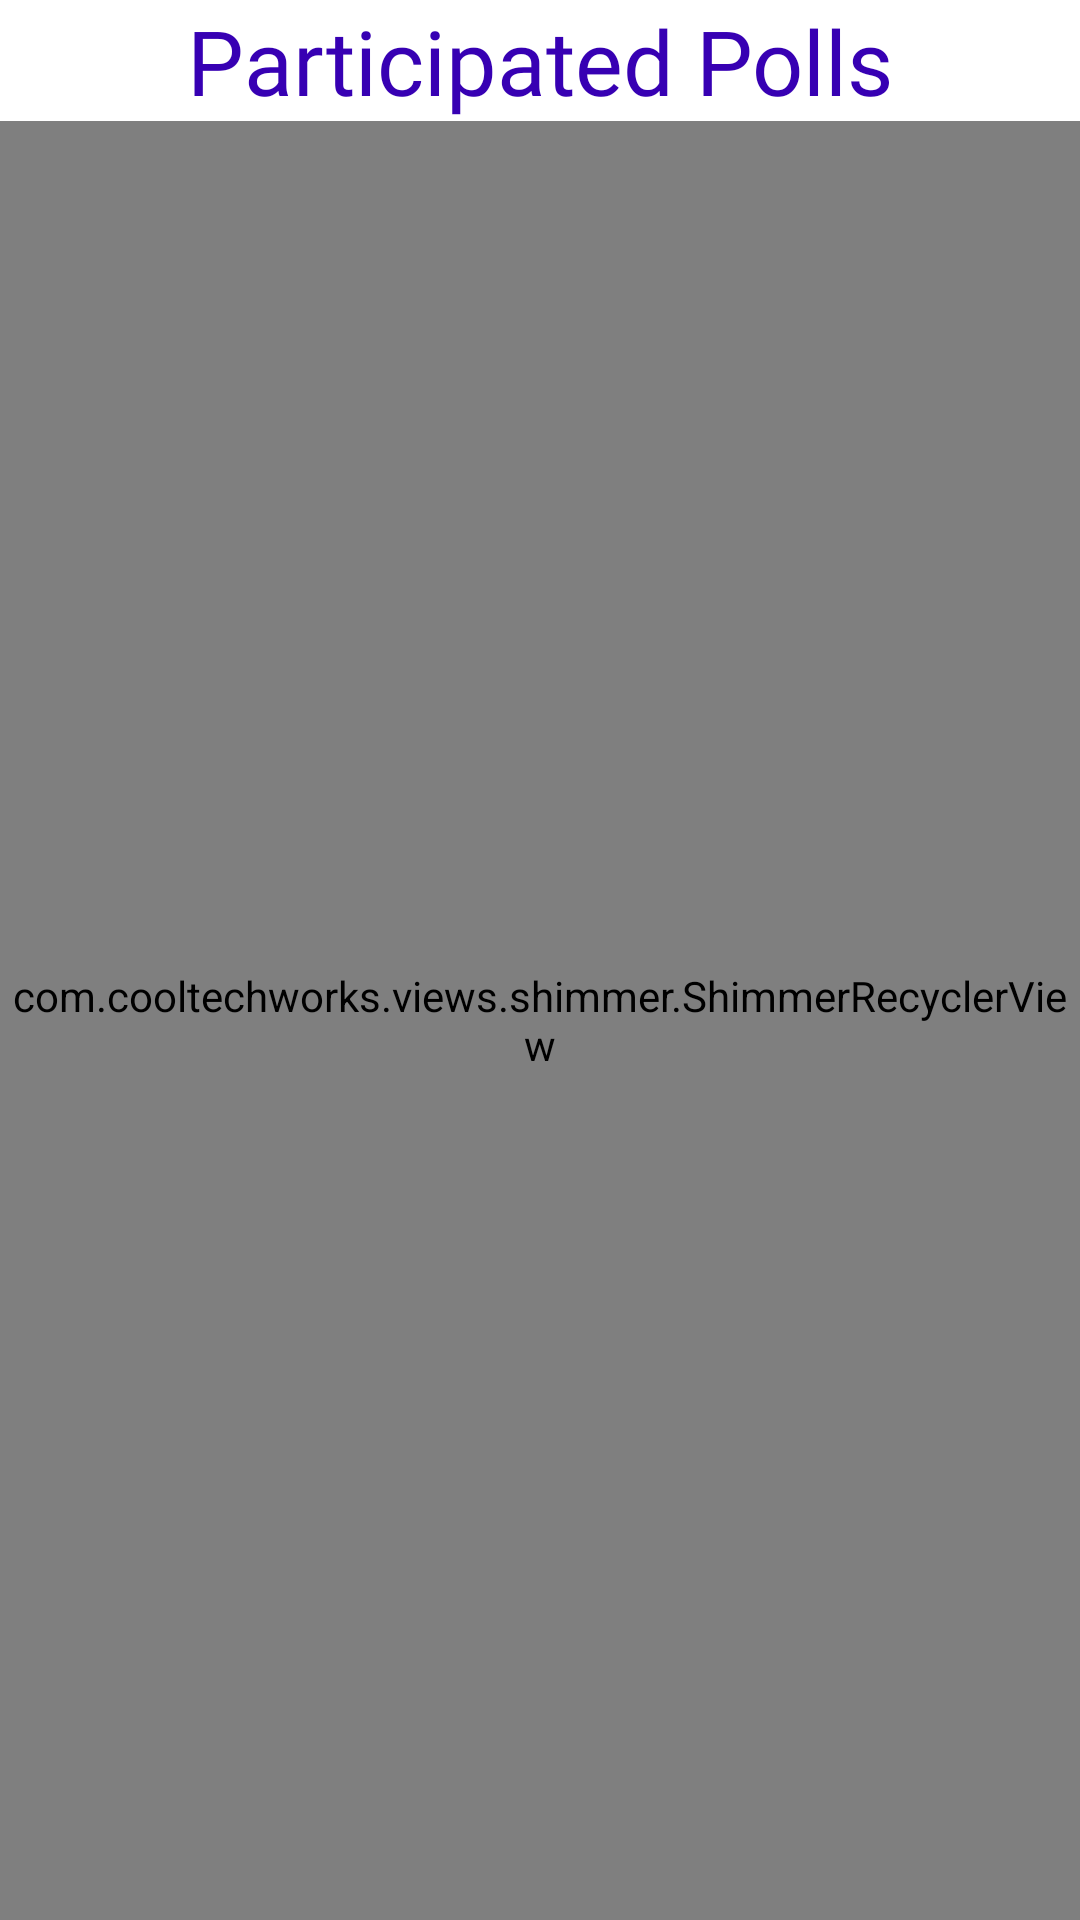

Produce the Android XML layout that renders to this screen, including the resource entries it uses.
<!-- AndroidManifest.xml: application theme AppTheme -->
<!-- res/layout/activity_voted_feed.xml -->
<?xml version="1.0" encoding="utf-8"?>
<RelativeLayout xmlns:android="http://schemas.android.com/apk/res/android"
    xmlns:tools="http://schemas.android.com/tools"
    android:layout_width="match_parent"
    android:layout_height="match_parent"
    xmlns:app="http://schemas.android.com/apk/res-auto"
    android:orientation="vertical"
    android:background="@color/white">

    <com.google.android.material.textview.MaterialTextView
            android:layout_width="wrap_content"
            android:layout_height="wrap_content"
            android:textColor="@color/colorPrimaryDark"
            android:fontFamily="@font/maven_pro"
            android:layout_margin="24dp"
            android:textSize="24sp"
            android:id="@+id/viewed"
            android:visibility="gone"
            android:text="You have not voted yet..."
            android:layout_centerInParent="true" />

    <com.google.android.material.textview.MaterialTextView
        android:layout_width="match_parent"
        android:layout_height="wrap_content"
        android:layout_alignParentTop="true"
        android:text="Participated Polls"
        android:textColor="@color/colorPrimaryDark"
        android:fontFamily="@font/pacifico"
        android:textSize="30sp"
        android:id="@+id/text"
        android:textAlignment="center"
        android:gravity="center"

        />


    <com.cooltechworks.views.shimmer.ShimmerRecyclerView
        android:id="@+id/votedrecyclerview"
        android:layout_width="match_parent"
        android:layout_height="match_parent"
        android:scrollbars="vertical"
        android:layout_below="@+id/text"
        app:shimmer_demo_shimmer_color="@color/white"
        app:shimmer_demo_angle="20"
        app:shimmer_demo_view_holder_item_background="@color/white"
        app:shimmer_demo_layout_manager_type="linear_vertical"
        app:shimmer_demo_layout="@layout/placeholder"
        app:shimmer_demo_child_count="7"
        />




















</RelativeLayout>
<!-- res/layout/placeholder.xml (included above) -->
<?xml version="1.0" encoding="utf-8"?>
<androidx.cardview.widget.CardView xmlns:android="http://schemas.android.com/apk/res/android"
    xmlns:app="http://schemas.android.com/apk/res-auto"
    android:orientation="vertical"
    android:layout_width="match_parent"
    android:layout_height="wrap_content"
    android:layout_margin="10dp"
    app:cardBackgroundColor="@color/white"
    app:cardCornerRadius="15dp"
    app:cardElevation="15dp">
    <LinearLayout
        android:layout_width="match_parent"
        android:layout_height="wrap_content"
        android:orientation="vertical"
        android:layout_margin="10dp">



    <View
        android:layout_width="match_parent"
        android:layout_height="20dp"
        android:background="@color/grey"
        android:layout_margin="10dp"
        />
    <View
        android:layout_width="match_parent"
        android:layout_height="20dp"
        android:background="@color/grey"
        android:layout_margin="10dp"
        />
    <View
        android:layout_width="match_parent"
        android:layout_height="20dp"
        android:background="@color/grey"
        android:layout_margin="10dp"
        />
    <View
        android:layout_width="match_parent"
        android:layout_height="20dp"
        android:background="@color/grey"
        android:layout_margin="10dp"
        />
    </LinearLayout>

</androidx.cardview.widget.CardView>
<!-- resources referenced by this layout -->
<resources>
  <color name="colorPrimary">#6200EE</color>
  <color name="colorPrimaryDark">#3700B3</color>
  <color name="grey">#E8E8E8</color>
  <color name="white">#ffffff</color>
  <!-- drawable ic_add_primary_dark_24dp (drawable) -->
  <vector android:height="24dp" android:tint="#3700B3"
      android:viewportHeight="24.0" android:viewportWidth="24.0"
      android:width="24dp" xmlns:android="http://schemas.android.com/apk/res/android">
      <path android:fillColor="#FF000000" android:pathData="M19,13h-6v6h-2v-6H5v-2h6V5h2v6h6v2z"/>
  </vector>
  <style name="AppTheme" parent="Theme.MaterialComponents.Light.DarkActionBar">
          
          <item name="colorPrimary">@color/colorPrimary</item>
          <item name="colorPrimaryDark">@color/colorPrimaryDark</item>
          <item name="colorAccent">@color/colorAccent</item>
      </style>
  <color name="colorAccent">#03DAC5</color>
</resources>
